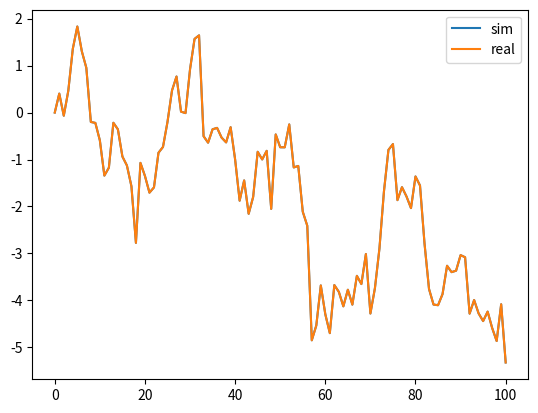

Source code (Python):
import numpy as np
import matplotlib.pyplot as plt

#Martingale class
class MG():
	inst = 0
	cov_mat = []
	"""
	Gaussian martingale class for simulating covariant securites.
	This class stores all the variables needed for a monte-carlo simulation.
	inst = number of MG instances
	cov_mat = covariance matrix of all MG instances
	"""

	@staticmethod
	def covar(Id, dictionary=False):
		if not dictionary:
			C = np.copy(MG.cov_mat[Id])
			#C[Id] = 0
			return C
		else:
			C = MG.cov_mat[Id]
			C[Id] = np.copy(MG.cov_mat[Id])
			return dict(enumerate(C))

	def __init__(self, state, mu, sigma, cov=None):
		"""
		state = initial state
		mu = expected value per period
		sigma = volatility per period (stdev)
		id = unique identifier
		cov = dict or array of covariances with other MG instances
		"""
		self.state = state
		self.mu = mu
		self.sigma = sigma
		self.id = MG.inst

		##TODO: check for cov entries out of range

		#convert covariance dict to array is applicable
		if not isinstance(cov, (list, np.ndarray, dict)):
			cov = np.zeros(MG.inst)

		elif isinstance(cov, dict):
			cov_dict = cov
			cov = np.zeros(MG.inst)
			for i,c in list(cov_dict.items()):
				cov[i] = c

		elif len(cov) != self.id:
			raise Exception("Nr. of covariance inputs does not match nr. of MG instances")

		#extend covariance matrix and add entries
		if len(MG.cov_mat) > 1:
			MG.cov_mat = np.hstack((MG.cov_mat, np.zeros((MG.inst,1))))
			MG.cov_mat = np.vstack((MG.cov_mat, np.zeros(MG.inst+1)))
			MG.cov_mat[self.id,self.id] = self.sigma**2
			for i,c in enumerate(cov):
				if i != self.id:
					MG.cov_mat[self.id,i] = MG.cov_mat[i,self.id] = c

		elif len(MG.cov_mat) == 1:
			MG.cov_mat = np.append(MG.cov_mat, cov[0])
			MG.cov_mat = np.vstack((MG.cov_mat, [cov[0], self.sigma**2]))

		elif len(MG.cov_mat) == 0:
			MG.cov_mat = [self.sigma**2]

		MG.inst += 1


	def __str__(self):
		cov = dict(enumerate(MG.cov_mat[self.id]))
		cov.pop(self.id)

		return 'id: '+str(self.id)+'  state: '+str(self.state)+'  mu: '+str(self.mu)+'  sigma: '+str(self.sigma)+'  cov: '+str(cov)


	def __add__(self, MG2):
		if isinstance(MG2, MG):
			cov1 = MG.covar(self.id)
			cov2 = MG.covar(MG2.id)

			return MG(state=self.state + MG2.state,
					  mu=self.mu + MG2.mu,
					  sigma=np.sqrt(self.sigma**2 + MG2.sigma**2 + 2*MG.cov_mat[self.id, MG2.id]),
					  cov=cov1+cov2)

		elif isinstance(MG2, int) or isinstance(MG2, float):
			x = MG2

			return MG(state=self.state + x,
					  mu=self.mu + x,
					  sigma=self.sigma,
					  cov=MG.covar(self.id))

		else:
			raise TypeError


	def __radd__(self, MG2):
		if isinstance(MG2, int) or isinstance(MG2, float):
			x = MG2
			
			return MG(state=self.state + x,
					  mu=self.mu + x,
					  sigma=self.sigma,
					  cov=MG.covar(self.id))

		else:
			raise TypeError


	def __sub__(self, MG2):
		if isinstance(MG2, MG):
			cov1 = MG.covar(self.id)
			cov2 = MG.covar(MG2.id)

			return MG(state=self.state - MG2.state,
					  mu=self.mu - MG2.mu,
					  sigma=np.sqrt(self.sigma**2 + MG2.sigma**2 - 2*MG.cov_mat[self.id, MG2.id]),
					  cov=cov1-cov2)

		elif isinstance(MG2, int) or isinstance(MG2, float):
			x = MG2

			return MG(state=self.state - x,
					  mu=self.mu - x,
					  sigma=self.sigma,
					  cov=MG.covar(self.id))

		else:
			raise TypeError


	def __rsub__(self, MG2):
		if isinstance(MG2, int) or isinstance(MG2, float):
			x = MG2

			return MG(state=x - self.state,
					  mu=x - self.mu,
					  sigma=self.sigma,
					  cov=-MG.covar(self.id))

		else:
			raise TypeError


	def __mul__(self, MG2):
		if isinstance(MG2, MG):
			raise NotImplementedError

		elif isinstance(MG2, int) or isinstance(MG2, float):
			x = MG2

			return MG(state=x*self.state,
					  mu=x*self.mu,
					  sigma=np.abs(x)*self.sigma,
					  cov=x*MG.covar(self.id))

		else:
			raise TypeError


	def __rmul__(self, MG2):
		if isinstance(MG2, int) or isinstance(MG2, float):
			x = MG2

			return MG(state=x*self.state,
					  mu=x*self.mu,
					  sigma=np.abs(x)*self.sigma,
					  cov=x*MG.covar(self.id))

		else:
			raise TypeError


class timeSeries():
	def __init__(self, MGs, init_state=None):
		"""
		MGs = MG objects that it simulates
		deltaHist = history of differences of states
		propegator = propegation function
		"""
		self.MGs = MGs
		self.init_state = [i.state for i in self.MGs] if init_state == None else init_state
		self.ids = [i.id for i in self.MGs]
		self.mu = [i.mu for i in self.MGs]
		self.cov = MG.cov_mat[np.ix_(self.ids, self.ids)] #select rows & columns from MG.cov_mat


	def propegate(self, N=1):
		self.stateHist = np.zeros((len(self.init_state),N+1))
		self.deltaHist = np.zeros((len(self.init_state),1))

		self.deltaHist = np.append(self.deltaHist, np.random.multivariate_normal(self.mu, self.cov, N).T, axis=1)
		self.stateHist = np.cumsum(self.deltaHist, axis=1) + np.tile(self.init_state, (N+1,1)).T

		return self.stateHist, self.deltaHist


class option():
	def __init__(self, underlying, strike_price, exp_date):
		return



if __name__ == '__main__':

	S1 = MG(state=0, mu=0, sigma=0.3)
	S2 = MG(state=0, mu=0, sigma=0.4, cov={S1.id:-0.035})
	print(MG.cov_mat)


	S = timeSeries((S1,S2, S1+2*S2))
	print(MG.cov_mat)


	P, dP = S.propegate(N=100)

	"""
	for i,p in enumerate(P):
		plt.plot(p, label=str(i+1))
	"""
	plt.plot(P[2], label='sim')
	plt.plot(P[0]+2*P[1], label='real')


	plt.legend(), plt.show()






